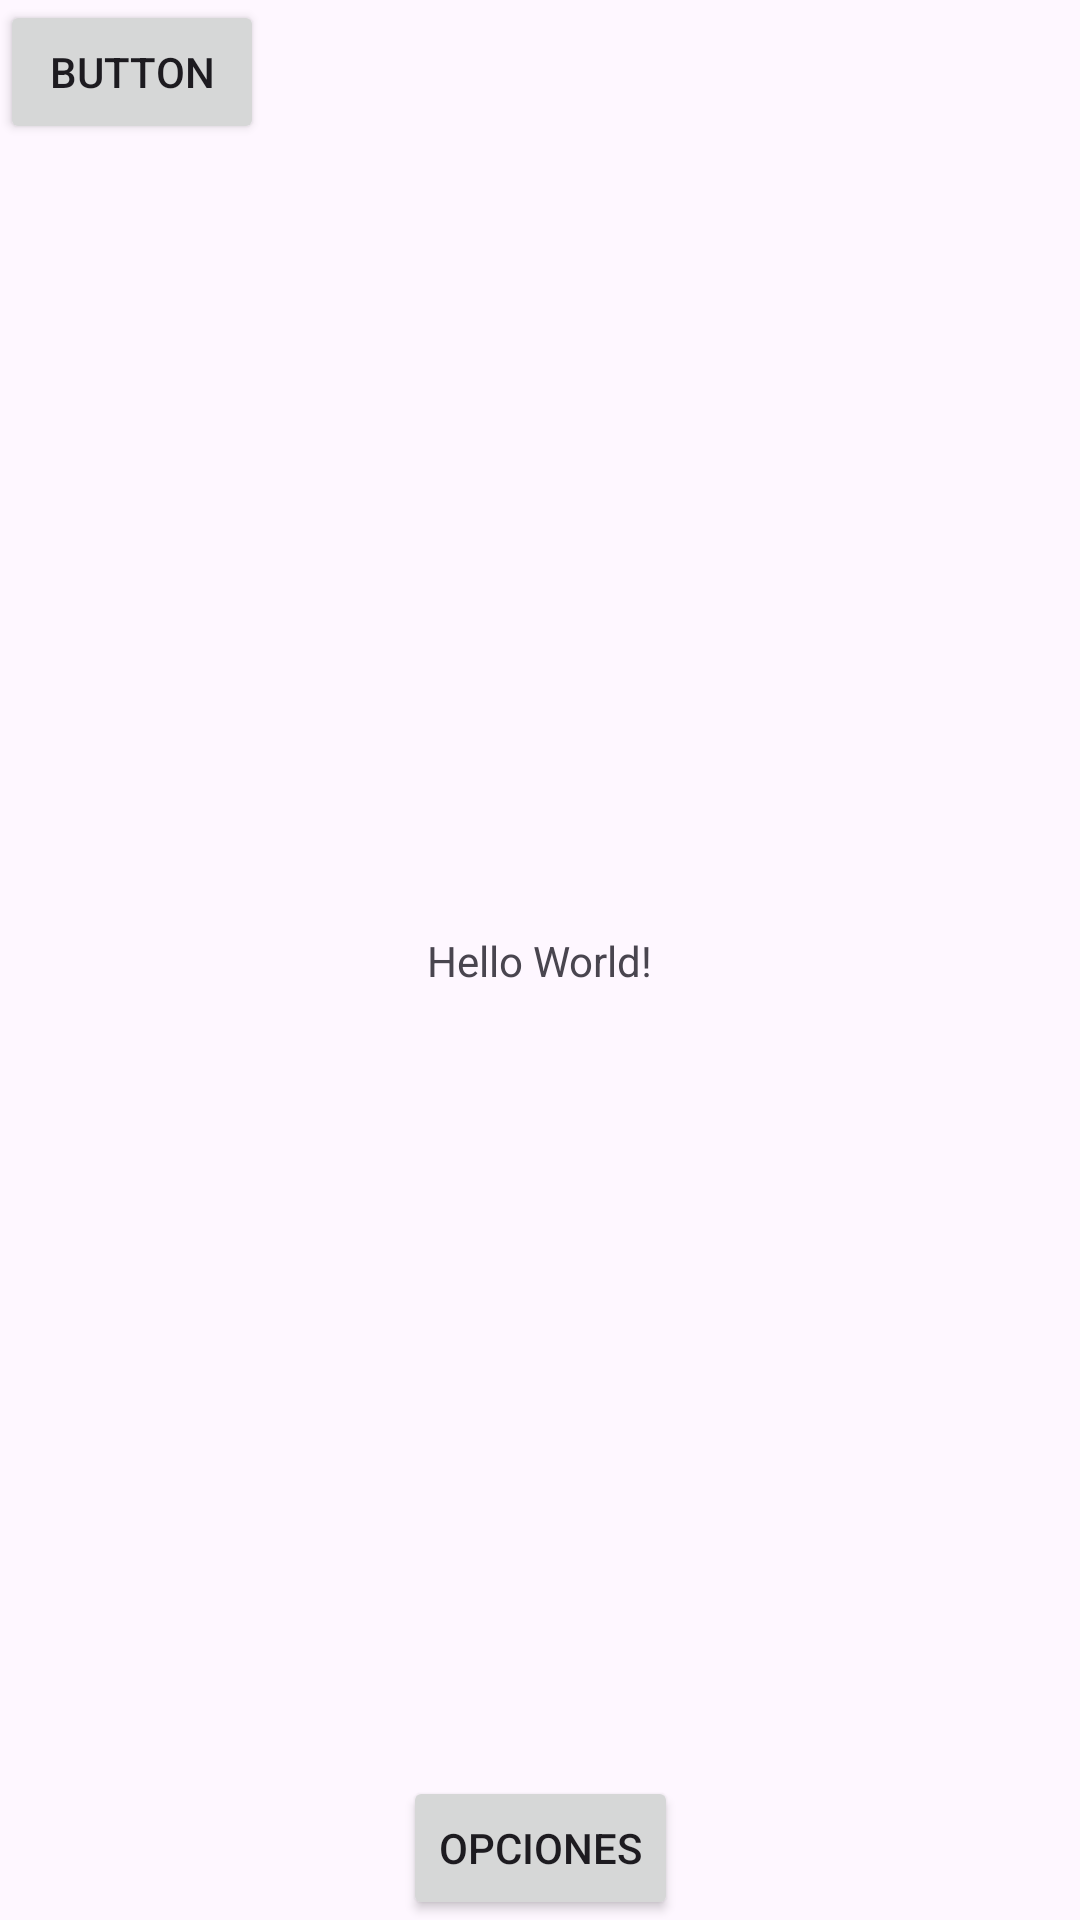

The Android layout XML behind this screen, and the referenced resources:
<!-- AndroidManifest.xml: application theme Theme.Ramas -->
<!-- res/layout/activity_main.xml -->
<?xml version="1.0" encoding="utf-8"?>
<androidx.constraintlayout.widget.ConstraintLayout xmlns:android="http://schemas.android.com/apk/res/android"
    xmlns:app="http://schemas.android.com/apk/res-auto"
    xmlns:tools="http://schemas.android.com/tools"
    android:layout_width="match_parent"
    android:layout_height="match_parent"
    tools:context=".MainActivity">

    <TextView
        android:layout_width="wrap_content"
        android:layout_height="wrap_content"
        android:text="Hello World!"
        app:layout_constraintBottom_toBottomOf="parent"
        app:layout_constraintEnd_toEndOf="parent"
        app:layout_constraintStart_toStartOf="parent"
        app:layout_constraintTop_toTopOf="parent" />

    <Button
        android:id="@+id/button1"
        android:layout_width="wrap_content"
        android:layout_height="wrap_content"
        android:text="Button"
        tools:layout_editor_absoluteX="156dp"
        tools:layout_editor_absoluteY="133dp" />

    <Button
        android:id="@+id/options"
        android:layout_width="wrap_content"
        android:layout_height="wrap_content"
        android:text="Opciones"
        app:layout_constraintBottom_toBottomOf="parent"
        app:layout_constraintEnd_toEndOf="parent"
        app:layout_constraintStart_toStartOf="parent" />

</androidx.constraintlayout.widget.ConstraintLayout>
<!-- resources referenced by this layout -->
<resources>
  <style name="Theme.Ramas" parent="Base.Theme.Ramas" />
  <style name="Base.Theme.Ramas" parent="Theme.Material3.DayNight.NoActionBar">
          
          
      </style>
</resources>
